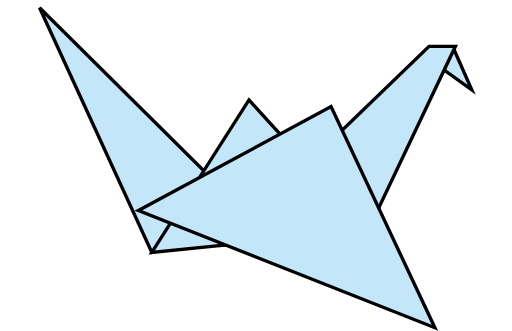
t = 0.00 s
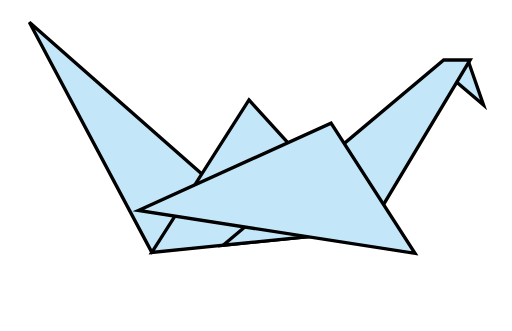
t = 0.22 s
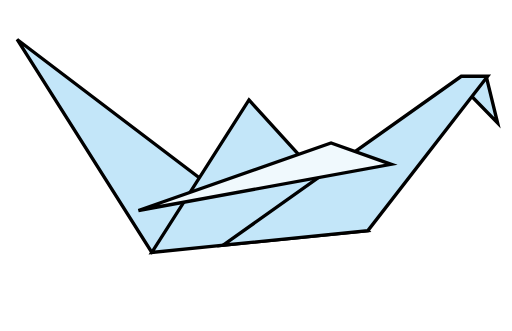
t = 0.48 s
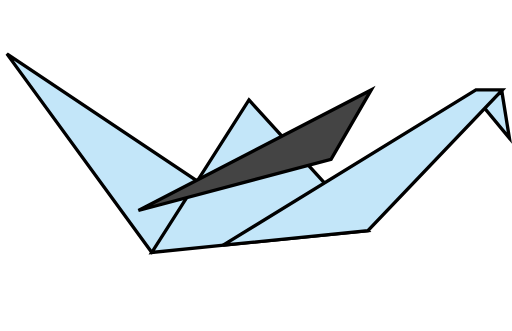
t = 0.70 s
t = 0.92 s: frame unchanged from t = 0.48 s, image omitted
t = 1.18 s: frame unchanged from t = 0.22 s, image omitted

The animated SVG that drew these frames (rendered in a browser with its animation timeline set to each time). Animation: 5 SMIL elements (animate=5); one cycle of 1.40 s, repeats indefinitely.

<svg xmlns="http://www.w3.org/2000/svg" xmlns:xlink="http://www.w3.org/1999/xlink" id="Layer_2" width="152.824" height="98.723" x="0" y="0" enable-background="new 0 0 152.824 98.723" version="1.1" viewBox="0 0 152.824 98.723" xml:space="preserve"><path id="pulledtail" fill="#C3E6F9" stroke="#000" d="M11.814,2.294 45.314,75.294 74.314,64.294"><animate attributeName="d" dur="1.4s" repeatCount="indefinite" values="M11.814,2.294 45.314,75.294 74.314,64.294Z;	M2.064,16.044 45.314,75.294 74.314,64.294Z; M11.814,2.294 45.314,75.294 74.314,64.294Z;"/></path><path id="body" fill="#C3E6F9" stroke="#000" d="M74.314,29.794 109.814,68.794 45.314,75.294Z"/><path id="beak" fill="#C3E6F9" stroke="#000" d="M135.314,14.294 140.814,26.794 128.314,17.794Z"><animate attributeName="d" dur="1.4s" repeatCount="indefinite" values="M135.314,14.294 140.814,26.794 128.314,17.794Z;	M149.865,27.685 152.038,41.168 142.209,29.308Z; M135.314,14.294 140.814,26.794 128.314,17.794Z;"/></path><path id="neck" fill="#C3E6F9" stroke="#000" d="128.064,13.794 135.939,13.794 109.814,68.794 66.601,73.149Z"><animate attributeName="d" dur="1.4s" repeatCount="indefinite" values="M128.064,13.794 135.939,13.794 109.814,68.794 66.601,73.149Z;	M142.064,26.794 149.939,26.794 109.814,68.794 66.601,73.149Z; M128.064,13.794 135.939,13.794 109.814,68.794 66.601,73.149Z;"/></path><path id="flappywing" fill="#C3E6F9" stroke="#000" d="M41.314,62.794 98.814,31.794 129.814,97.794Z"><animate attributeName="d" dur="1.4s" repeatCount="indefinite" values="M41.314,62.794 98.814,31.794 129.814,97.794Z;	M41.314,62.794 98.814,47.544 110.814,26.794Z;	M41.314,62.794 98.814,31.794 129.814,97.794Z;"/><animate attributeName="fill" dur="1.4s" repeatCount="indefinite" values="#C3E6F9;	#C3E6F9;	#C3E6F9;	#FFFFFF;	#444444;	#FFFFFF;	#C3E6F9;	#C3E6F9;	#C3E6F9;"/></path></svg>